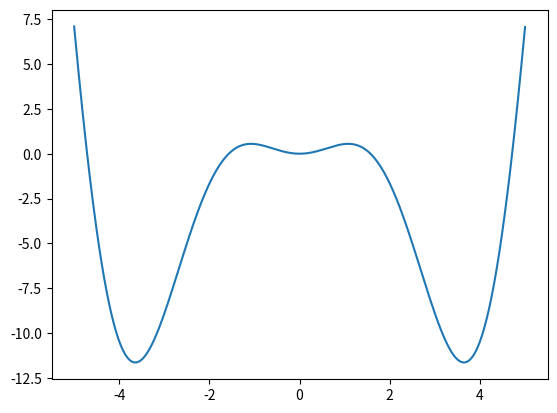

The script that saved this image:
import matplotlib.pyplot as plt
import numpy as np


def f(t):
    return t**2 * (np.cos(t))

t1 = np.arange(-5.0, 5.0, 0.001)

plt.plot(t1, f(t1))

plt.show()
